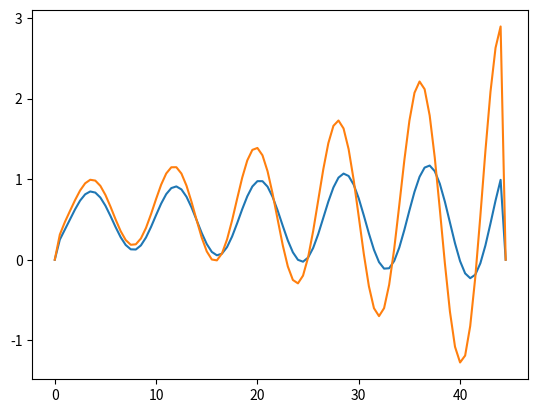

This figure's Python source:
from matplotlib import pyplot as plt
import numpy
from scipy import integrate
from sympy import *

class data:

 h=0.5

 x1=symbols('x1')
 x2=symbols('x2')
 x3=symbols('x3')
 x4=symbols('x4')

 X=numpy.array([x1,x2,x3,x4])
 x=numpy.arange(0,45,h)

 A=numpy.array([[0,1,0,0],
              [-1,-1,0,1],
              [0,0,0,1],
              [0,1,0,-1]])
 B=numpy.array([0,0,0,0.5])
 C=numpy.array([0,-0.5,0,0])

class transfer:

    def array_to_sympy(self,i):
     eq=Function.matrix(self)[i]
     eq1_list=eq.tolist()
     eq1_str=" ".join('%s' %id for id in eq1_list)
     eq1_str2=eq1_str.replace('0','')
     eq1_str3=eq1_str2.replace('.','0.')
     eq1_str4=eq1_str3.replace('x','+x')
     eq1_str5=eq1_str4.replace('- +','-')
     eq1_str5=eq1_str5.replace(' 0.5','+')
     eq1_sympy=sympify(eq1_str5)
     return eq1_sympy


class Function:
    

    def __init__(self):
        return
    
    def matrix(self):
     dotA=numpy.multiply(data.A,data.X)+numpy.multiply(numpy.identity(4),data.B)
     return dotA

    def Euler(self,f_list):
      y=numpy.zeros((len(data.x),5))
      for i in range(len(data.x-1)):
       y[i][4]=data.x[i]
      y[0][3]=0.5
      for j in range(len(data.x)-1):
       k1=f_list[0].subs(data.x2,y[j][1])
       k2=f_list[1].subs([(data.x1,y[j][0]),(data.x2,y[j][1]),(data.x4,y[j][3])])
       k3=f_list[2].subs([(data.x4,y[j][3])])
       k4=f_list[3].subs([(data.x2,y[j][1]),(data.x4,y[j][3])])

       y[j+1][0]=data.h*k1+y[j][0]
       y[j+1][1]=data.h*k2+y[j][1]
       y[j+1][2]=data.h*k3+y[j][2]
       y[j+1][3]=data.h*k4+y[j][3]

       print("Euler is in caculate! percentage: %s" % (j/(len(data.x)-1)*100))
      return y


    def Heun(self,f_list):
      y=numpy.zeros((len(data.x),5))
      for i in range(len(data.x-1)):
        y[i][4]=data.x[i]
      y[0][3]=0.5
      for j in range(len(data.x)-1):
       k1=f_list[0].subs(data.x2,y[j][1])
       k2=f_list[1].subs([(data.x1,y[j][0]),(data.x2,y[j][1]),(data.x4,y[j][3])])
       k3=f_list[2].subs([(data.x4,y[j][3])])
       k4=f_list[3].subs([(data.x2,y[j][1]),(data.x4,y[j][3])])

       k11=f_list[0].subs(data.x2,y[j][1]+k1*data.h)
       k22=f_list[1].subs([(data.x1,(y[j][0]+k2*data.h)),(data.x2,(y[j][1]+k2*data.h)),(data.x4,(y[j][3])+k2*data.h)])
       k33=f_list[2].subs([(data.x4,(y[j][3])+k3*data.h)])
       k44=f_list[3].subs([(data.x2,(y[j][1]+k4*data.h)),(data.x4,(y[j][3]+k4*data.h))])

       y[j+1][0]=y[j][0]+data.h*(0.5*k1+0.5*k11)
       y[j+1][1]=y[j][1]+data.h*(0.5*k2+0.5*k22)
       y[j+1][2]=y[j][2]+data.h*(0.5*k3+0.5*k33)
       y[j+1][3]=y[j][3]+data.h*(0.5*k4+0.5*k44)

       print("Heun is in caculate! percentage: %s" % (j/(len(data.x)-1)*100))
      return y



if __name__ == '__main__':
     f=Function()
     tr=transfer()
     f1=tr.array_to_sympy(0)
     f2=tr.array_to_sympy(1)
     f3=tr.array_to_sympy(2)
     f4=tr.array_to_sympy(3)
     f_list=[f1,f2,f3,f4]
     euler_result=f.Euler(f_list)
     Heun_result=f.Heun(f_list)

     final_euler=numpy.zeros((len(data.x)))
     final_Heun=numpy.zeros((len(data.x)))
     for i in range(len(data.x)-1):
      final_euler[i]=euler_result[i][2]
      final_Heun[i]=Heun_result[i][2]


     plt.plot(data.x,final_euler)
     plt.plot(data.x,final_Heun)
     plt.show()
